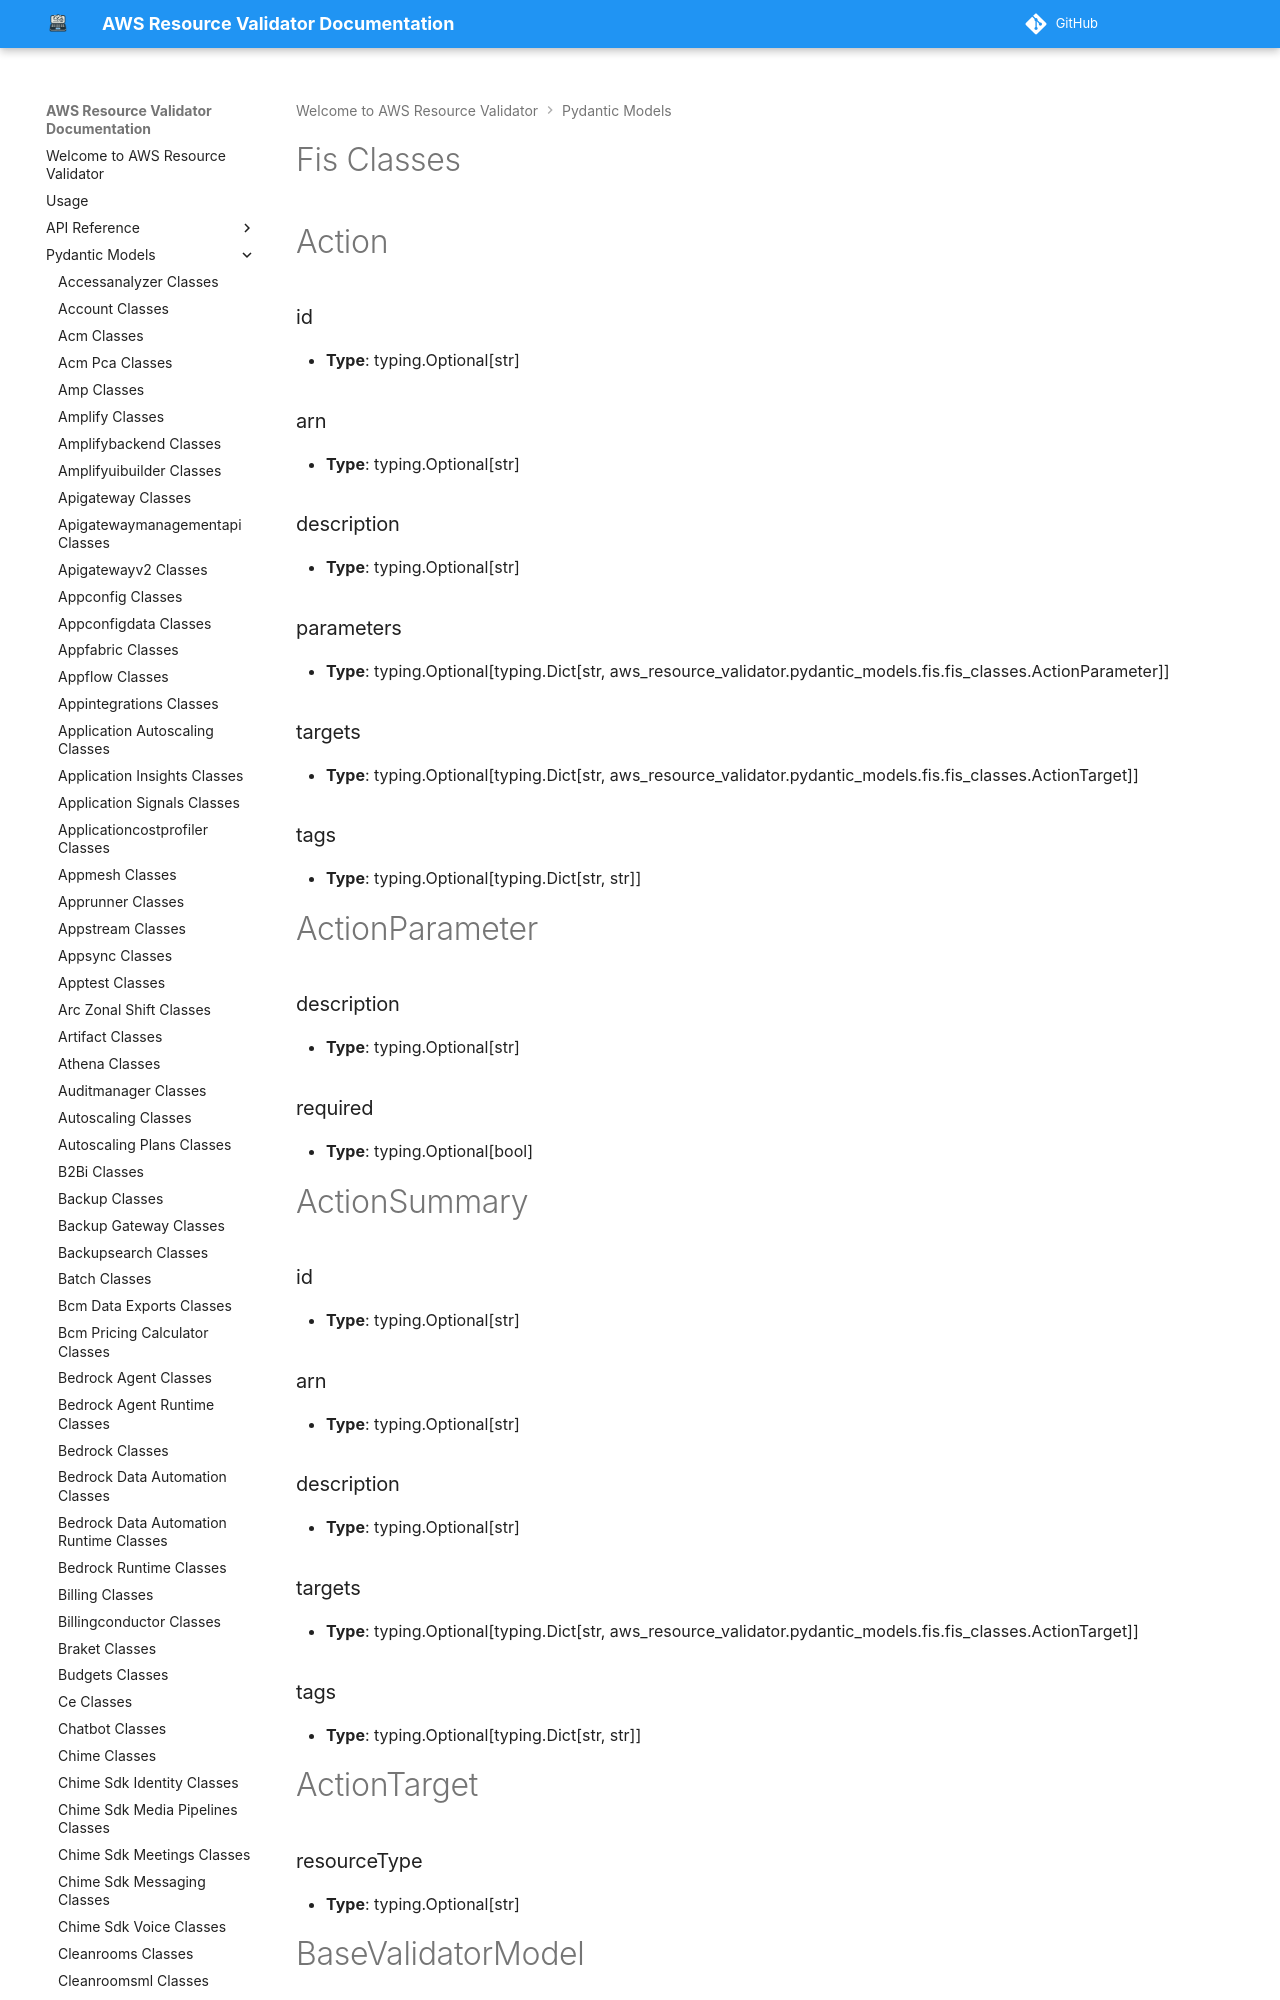

repository: CoreOxide/aws_resource_validator · page: pydantic_models/fis_classes/index.html · generator: mkdocs

# Fis Classes

# Action

### id
- **Type**: typing.Optional[str]

### arn
- **Type**: typing.Optional[str]

### description
- **Type**: typing.Optional[str]

### parameters
- **Type**: typing.Optional[typing.Dict[str, aws_resource_validator.pydantic_models.fis.fis_classes.ActionParameter]]

### targets
- **Type**: typing.Optional[typing.Dict[str, aws_resource_validator.pydantic_models.fis.fis_classes.ActionTarget]]

### tags
- **Type**: typing.Optional[typing.Dict[str, str]]


# ActionParameter

### description
- **Type**: typing.Optional[str]

### required
- **Type**: typing.Optional[bool]


# ActionSummary

### id
- **Type**: typing.Optional[str]

### arn
- **Type**: typing.Optional[str]

### description
- **Type**: typing.Optional[str]

### targets
- **Type**: typing.Optional[typing.Dict[str, aws_resource_validator.pydantic_models.fis.fis_classes.ActionTarget]]

### tags
- **Type**: typing.Optional[typing.Dict[str, str]]


# ActionTarget

### resourceType
- **Type**: typing.Optional[str]


# BaseValidatorModel

Oops! This Pydantic model is currently empty. Stay tuned!

<img src="/aws_resource_validator/images/oops_loki.png" width="500" height="400" title="Oops Loki">

# CreateExperimentTemplateActionInput

### actionId
- **Type**: <class 'str'>
- **Required**: Yes

### description
- **Type**: typing.Optional[str]
